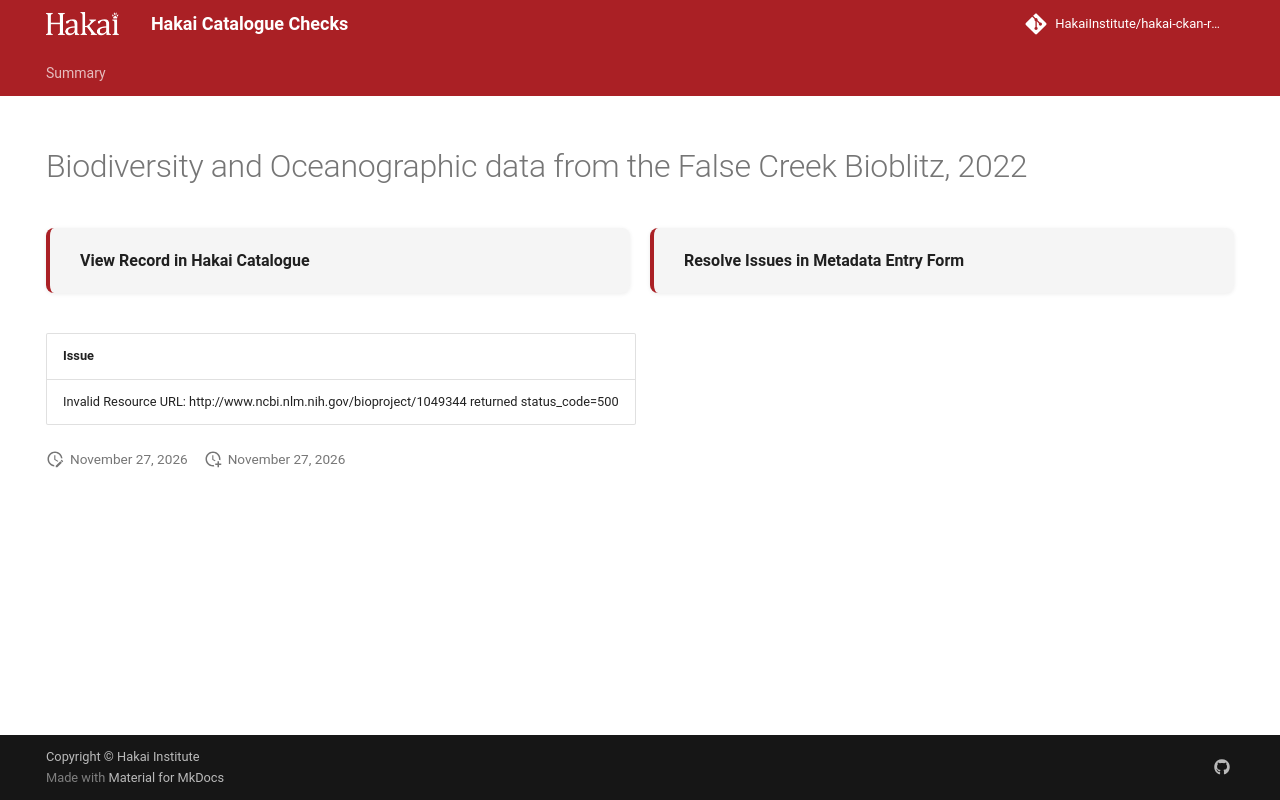

repository: HakaiInstitute/hakai-ckan-records-checks · page: main/records/44bdc298-1329-400a-bc02-4d35d251865d/index.html · generator: mkdocs

---
title: Biodiversity and Oceanographic data from the False Creek Bioblitz, 2022
hide:
  - navigation
  - toc
---

# Biodiversity and Oceanographic data from the False Creek Bioblitz, 2022

<div style="display:flex;flex-wrap:wrap;gap:1rem;margin:1.5rem 0 2rem;">
  <a href="https://catalogue.hakai.org/dataset/ca-cioos_012164c6-28dd-4078-b702-f0c2ce63d548" target="_blank" rel="noopener noreferrer" style="flex:1;min-width:200px;padding:1rem 1.5rem;border-radius:8px;background:var(--md-code-bg-color);text-decoration:none;border-left:4px solid var(--md-primary-fg-color);box-shadow:0 1px 4px rgba(0,0,0,.08);display:flex;align-items:center;">
    <span style="font-weight:600;color:var(--md-typeset-color);">View Record in Hakai Catalogue</span>
  </a>
  
  <a href="https://hakaiinstitute.github.io/hakai-metadata-entry-form#/en/hakai/pX9Euv7m4yaHRKPuMtylMexACtt2/-Nd0YqVrleM4mMLlJDSU" target="_blank" rel="noopener noreferrer" style="flex:1;min-width:200px;padding:1rem 1.5rem;border-radius:8px;background:var(--md-code-bg-color);text-decoration:none;border-left:4px solid var(--md-primary-fg-color);box-shadow:0 1px 4px rgba(0,0,0,.08);display:flex;align-items:center;">
    <span style="font-weight:600;color:var(--md-typeset-color);">Resolve Issues in Metadata Entry Form</span>
  </a>
  
</div>

| Issue                                                                                         |
|:----------------------------------------------------------------------------------------------|
| Invalid Resource URL: http://www.ncbi.nlm.nih.gov/bioproject/1049344 returned status_code=500 |

<script>
   document.addEventListener("DOMContentLoaded", function() {
    var map = L.map('map').setView([51.505, -125.09], 5);
    L.tileLayer('https://tile.openstreetmap.org/{z}/{x}/{y}.png', {
        maxZoom: 19,
        attribution: '&copy; <a href="http://www.openstreetmap.org/copyright">OpenStreetMap</a>'
    }).addTo(map);
    var geojsonFeature = {
        "type": "Feature",
        "properties": {
            "name" : "Biodiversity and Oceanographic data from the False Creek Bioblitz, 2022"
        },
        "geometry": {'type': 'Polygon', 'coordinates': [[[-123.2, 49.27], [-123.1, 49.27], [-123.1, 49.28], [-123.2, 49.28], [-123.2, 49.27]]]}
    }
    L.geoJSON(geojsonFeature).addTo(map);
   })
</script>
